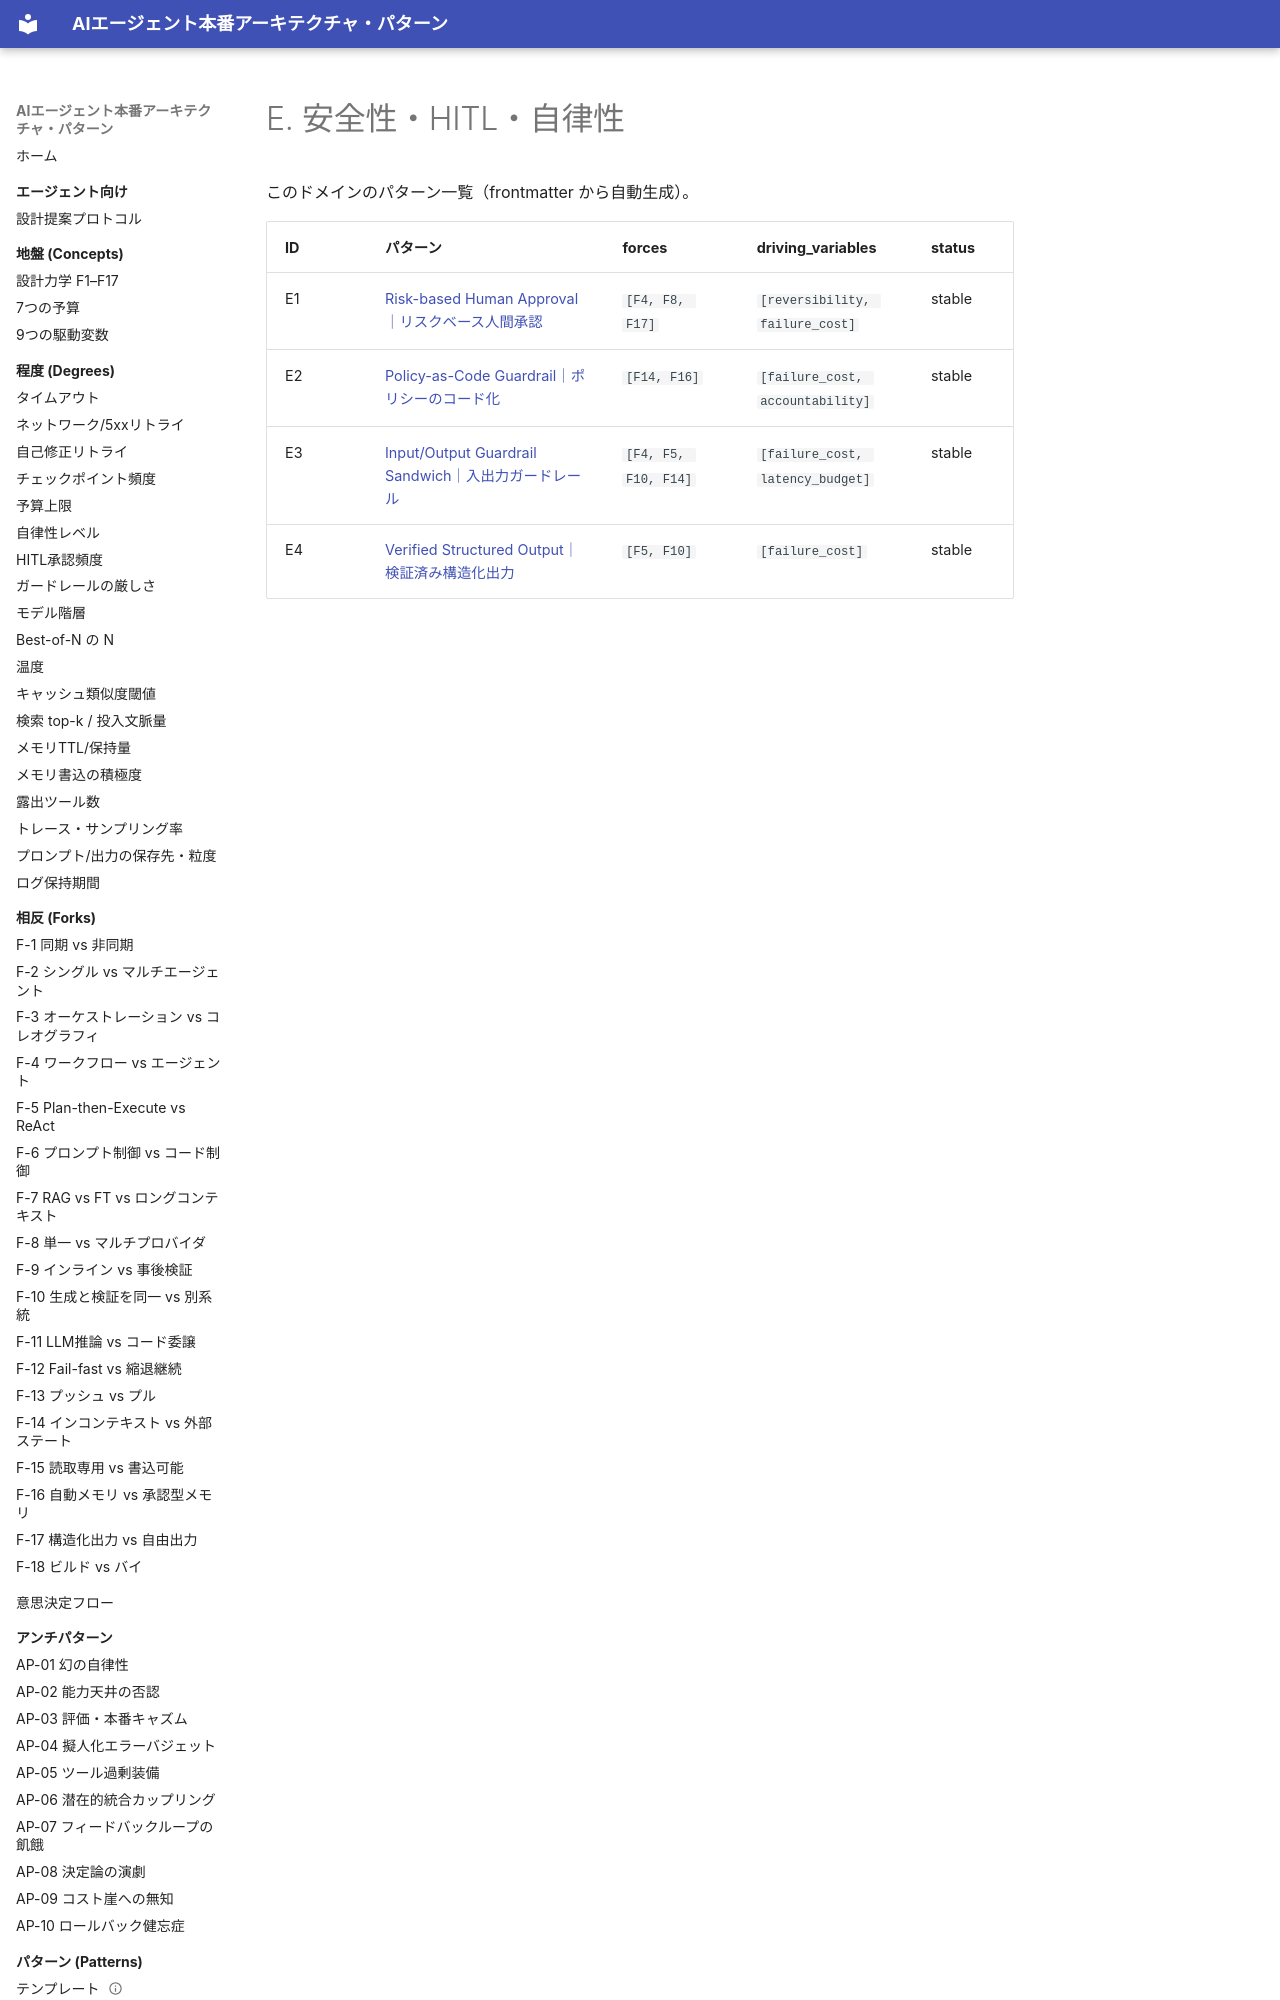

repository: shibuiwilliam/agent-reference-architectures · page: patterns/e-safety-hitl/index.html · generator: mkdocs

# E. 安全性・HITL・自律性

このドメインのパターン一覧（frontmatter から自動生成）。

| ID | パターン | forces | driving_variables | status |
|---|---|---|---|---|
| E1 | [Risk-based Human Approval｜リスクベース人間承認](e1-risk-based-approval.md) | `[F4, F8, F17]` | `[reversibility, failure_cost]` | stable |
| E2 | [Policy-as-Code Guardrail｜ポリシーのコード化](e2-policy-as-code.md) | `[F14, F16]` | `[failure_cost, accountability]` | stable |
| E3 | [Input/Output Guardrail Sandwich｜入出力ガードレール](e3-guardrail-sandwich.md) | `[F4, F5, F10, F14]` | `[failure_cost, latency_budg
